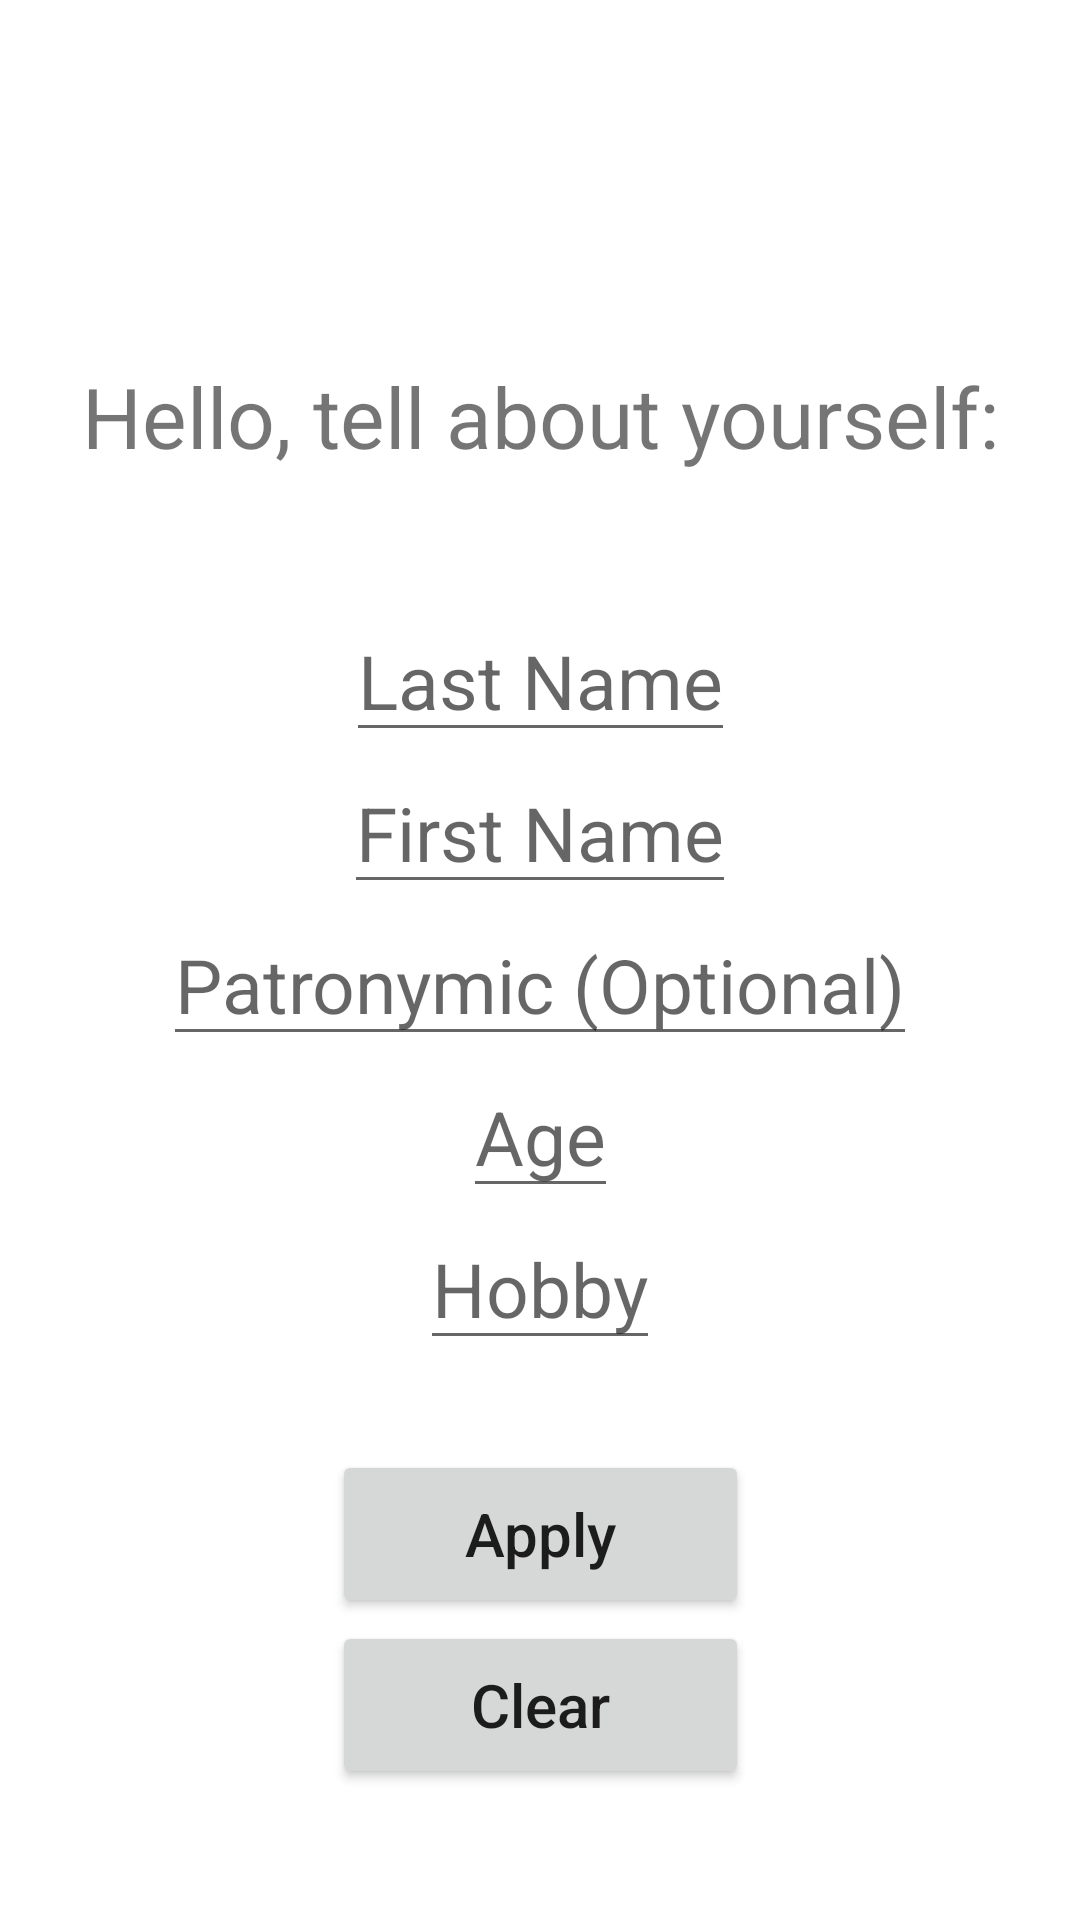

Write the Android layout XML for this screen, with the resource values it uses.
<!-- AndroidManifest.xml: application theme Theme.Questionnaire -->
<!-- res/layout/activity_main.xml -->
<?xml version="1.0" encoding="utf-8"?>
<androidx.constraintlayout.widget.ConstraintLayout xmlns:android="http://schemas.android.com/apk/res/android"
    android:id="@+id/constraint"
    xmlns:app="http://schemas.android.com/apk/res-auto"
    xmlns:tools="http://schemas.android.com/tools"
    android:layout_width="match_parent"
    android:layout_height="match_parent"
    tools:context=".MainActivity"
    >

    <EditText
        android:id="@+id/etHobby"
        style="@style/editTexts"
        android:layout_width="wrap_content"
        android:layout_height="wrap_content"
        android:hint="@string/etHobby"
        app:layout_constraintEnd_toEndOf="parent"
        app:layout_constraintStart_toStartOf="parent"
        app:layout_constraintTop_toBottomOf="@+id/etAge" />

    <EditText
        android:id="@+id/etAge"
        android:layout_width="wrap_content"
        android:layout_height="wrap_content"
        android:hint="@string/etAge"
        android:inputType="number"
        android:textSize="25sp"
        app:layout_constraintEnd_toEndOf="parent"
        app:layout_constraintStart_toStartOf="parent"
        app:layout_constraintTop_toBottomOf="@+id/etPatronymic" />

    <EditText
        android:id="@+id/etPatronymic"
        style="@style/editTexts"
        android:layout_width="wrap_content"
        android:layout_height="wrap_content"
        android:hint="@string/etPatronymic"
        app:layout_constraintEnd_toEndOf="parent"
        app:layout_constraintStart_toStartOf="parent"
        app:layout_constraintTop_toBottomOf="@+id/etFirstName" />

    <EditText
        android:id="@+id/etLastName"
        style="@style/editTexts"
        android:layout_width="wrap_content"
        android:layout_height="wrap_content"
        android:layout_marginTop="200dp"
        android:hint="@string/etLastName"
        app:layout_constraintEnd_toEndOf="parent"
        app:layout_constraintStart_toStartOf="parent"
        app:layout_constraintTop_toTopOf="parent" />

    <EditText
        android:id="@+id/etFirstName"
        style="@style/editTexts"
        android:layout_width="wrap_content"
        android:layout_height="wrap_content"
        android:hint="@string/etFirstName"
        app:layout_constraintEnd_toEndOf="parent"
        app:layout_constraintStart_toStartOf="parent"
        app:layout_constraintTop_toBottomOf="@+id/etLastName" />

    <TextView
        android:id="@+id/tvAddInfo"
        android:layout_width="wrap_content"
        android:layout_height="wrap_content"
        android:layout_marginTop="120dp"
        android:text="@string/tvAddInfo"
        android:textAlignment="center"
        android:textSize="28sp"
        app:layout_constraintEnd_toEndOf="parent"
        app:layout_constraintStart_toStartOf="parent"
        app:layout_constraintTop_toTopOf="parent" />

    <Button
        android:id="@+id/btnApply"
        android:layout_width="139dp"
        android:layout_height="56dp"
        android:layout_marginTop="30dp"
        android:text="@string/btnApply"
        android:textAllCaps="false"
        android:textSize="20sp"
        app:layout_constraintEnd_toEndOf="parent"
        app:layout_constraintStart_toStartOf="parent"
        app:layout_constraintTop_toBottomOf="@+id/etHobby" />

    <Button
        android:id="@+id/btnClear"
        android:layout_width="139dp"
        android:layout_height="56dp"
        android:text="@string/btnClear"
        android:textAllCaps="false"
        android:textSize="20sp"
        android:layout_marginTop="1dp"
        app:layout_constraintEnd_toEndOf="parent"
        app:layout_constraintStart_toStartOf="parent"
        app:layout_constraintTop_toBottomOf="@+id/btnApply" />

</androidx.constraintlayout.widget.ConstraintLayout>
<!-- resources referenced by this layout -->
<resources>
  <string name="btnApply">Apply</string>
  <string name="btnClear">Clear</string>
  <string name="etAge">Age</string>
  <string name="etFirstName">First Name</string>
  <string name="etHobby">Hobby</string>
  <string name="etLastName">Last Name</string>
  <string name="etPatronymic">Patronymic (Optional)</string>
  <string name="tvAddInfo">Hello, tell about yourself:</string>
  <style name="editTexts">
          <item name="android:inputType">text</item>
          <item name="android:textSize">25sp</item>
      </style>
  <style name="Theme.Questionnaire" parent="Theme.MaterialComponents.DayNight.DarkActionBar">
          
          <item name="colorPrimary">@color/purple_500</item>
          <item name="colorPrimaryVariant">@color/purple_700</item>
          <item name="colorOnPrimary">@color/white</item>
          
          <item name="colorSecondary">@color/teal_200</item>
          <item name="colorSecondaryVariant">@color/teal_700</item>
          <item name="colorOnSecondary">@color/black</item>
          
          <item name="android:statusBarColor">?attr/colorPrimaryVariant</item>
          
      </style>
  <!-- not gathered from this repository: default colours our renderer supplied (Android Studio template values) -->
  <color name="purple_500">#FF6200EE</color>
  <color name="purple_700">#FF3700B3</color>
  <color name="teal_200">#FF03DAC5</color>
  <color name="teal_700">#FF018786</color>
  <color name="black">#FF000000</color>
  <color name="white">#FFFFFFFF</color>
</resources>
